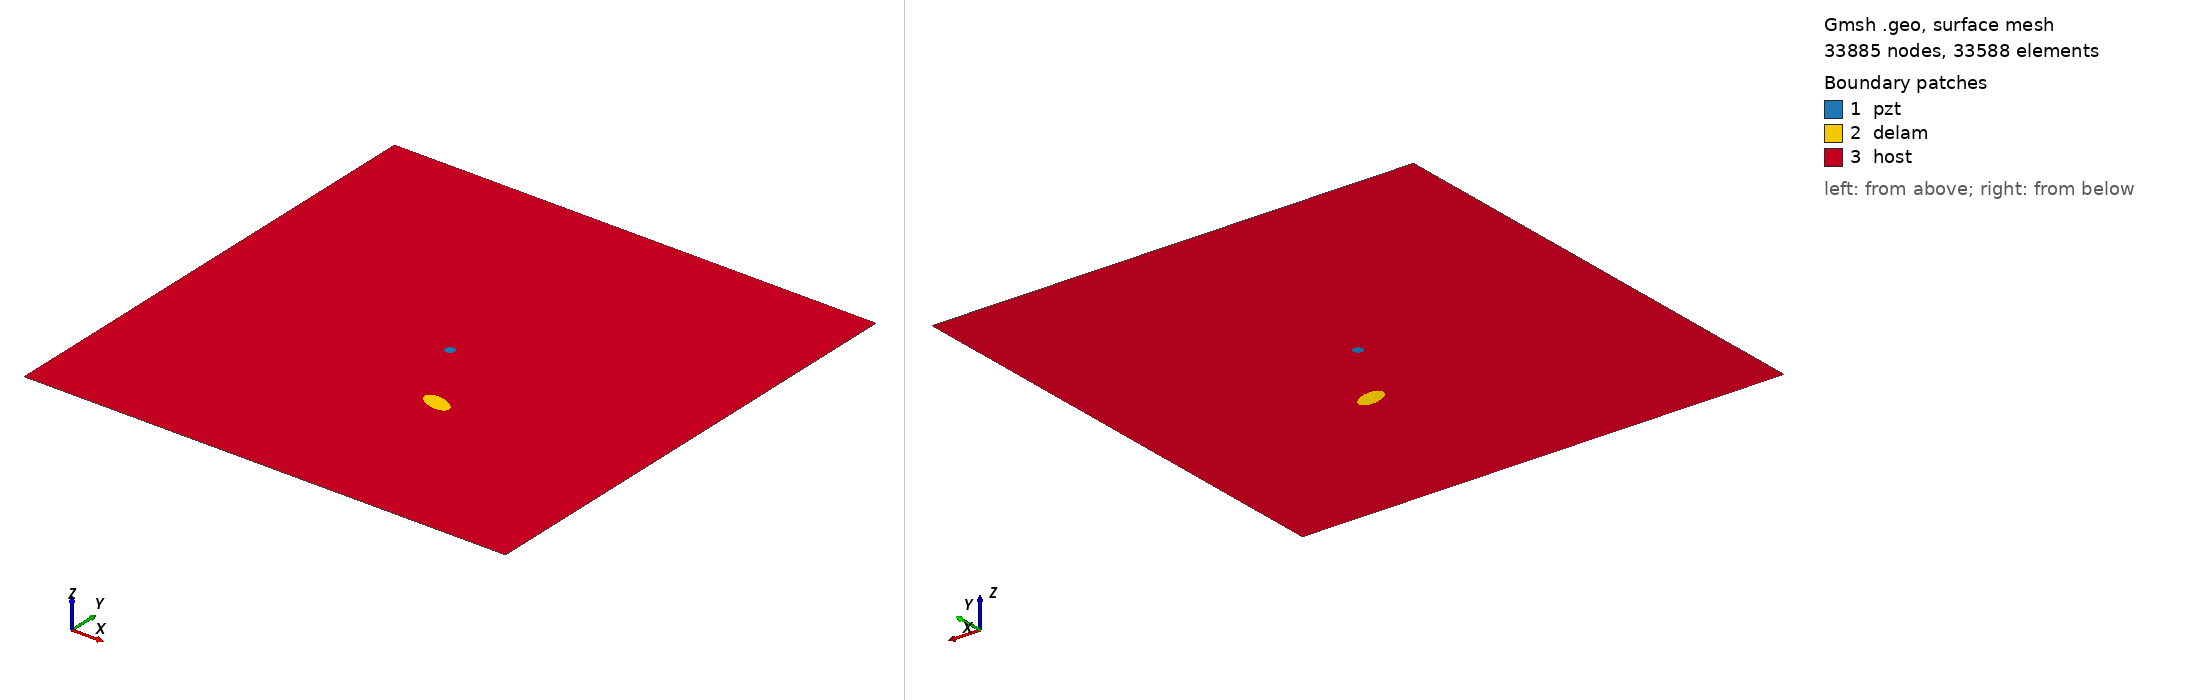

Gmsh geometry script, surface-meshed: 33885 nodes, 33588 surface elements. Boundary patches (legend numbers): 1 pzt, 2 delam, 3 host. Left view from above one corner, right view from below the opposite corner. Legend entries are the model's physical surfaces. The drawing asked Gmsh for element sizes between 1% and 20% of the model's largest extent; the script's own settings can give other sizes.

=== m1_rand_single_delam_180.geo (drawn) ===
SetFactory("OpenCASCADE");
L=0.500000; 
W=0.500000; 
a=0.015850; 
b=0.008303; 
x=0.296324; 
y=0.172047; 
alpha=0.904723 *Pi; 
r=0.005000; 
xpzt=0.250000; 
ypzt=0.250000; 
//+
Point(1) = {0, 0, 0, 1.0};
//+
Point(2) = {L, 0, 0, 1.0};
//+
Point(3) = {L, W, 0, 1.0};
//+
Point(4) = {0, W, 0, 1.0};
//+
Line(1) = {1, 2};
//+
Line(2) = {2, 3};
//+
Line(3) = {3, 4};
//+
Line(4) = {4, 1};
//+
Circle(5) = {xpzt, ypzt, -0, r, 0, 2*Pi};
//+
Ellipse(6) = {x, y, -0, a, b, 0, 2*Pi};
//+
Rotate {{0, 0, 1}, {x, y, 0}, alpha} {
  Curve{6}; 
}
//+
Curve Loop(1) = {4, 1, 2, 3};
//+
Curve Loop(2) = {6};
//+
Curve Loop(3) = {5};
//+
Curve Loop(4) = {6};
//+
Curve Loop(5) = {5};
//+
Plane Surface(1) = {5};
//+
Plane Surface(2) = {4};
//+
Plane Surface(3) = {1, 2, 3};
//+
Point(9) = {xpzt, ypzt, 0, 1.0};
//+
Point{9} In Surface {1};// mesh node at centre of pzt
//+
Physical Surface("pzt") = {1};
//+
Physical Surface("delam") = {2};
//+
Physical Surface("host") = {3};

Mesh.Algorithm = 6; // Frontal
Mesh.CharacteristicLengthFactor = 0.068000;
Mesh.CharacteristicLengthMin = 0.001000;
Mesh.CharacteristicLengthMax = 0.200000;
Mesh.RecombineAll = 1; // Apply recombination algorithm
Mesh.SubdivisionAlgorithm = 1; // 1: all quadrangles
Mesh.Smoothing = 1;
